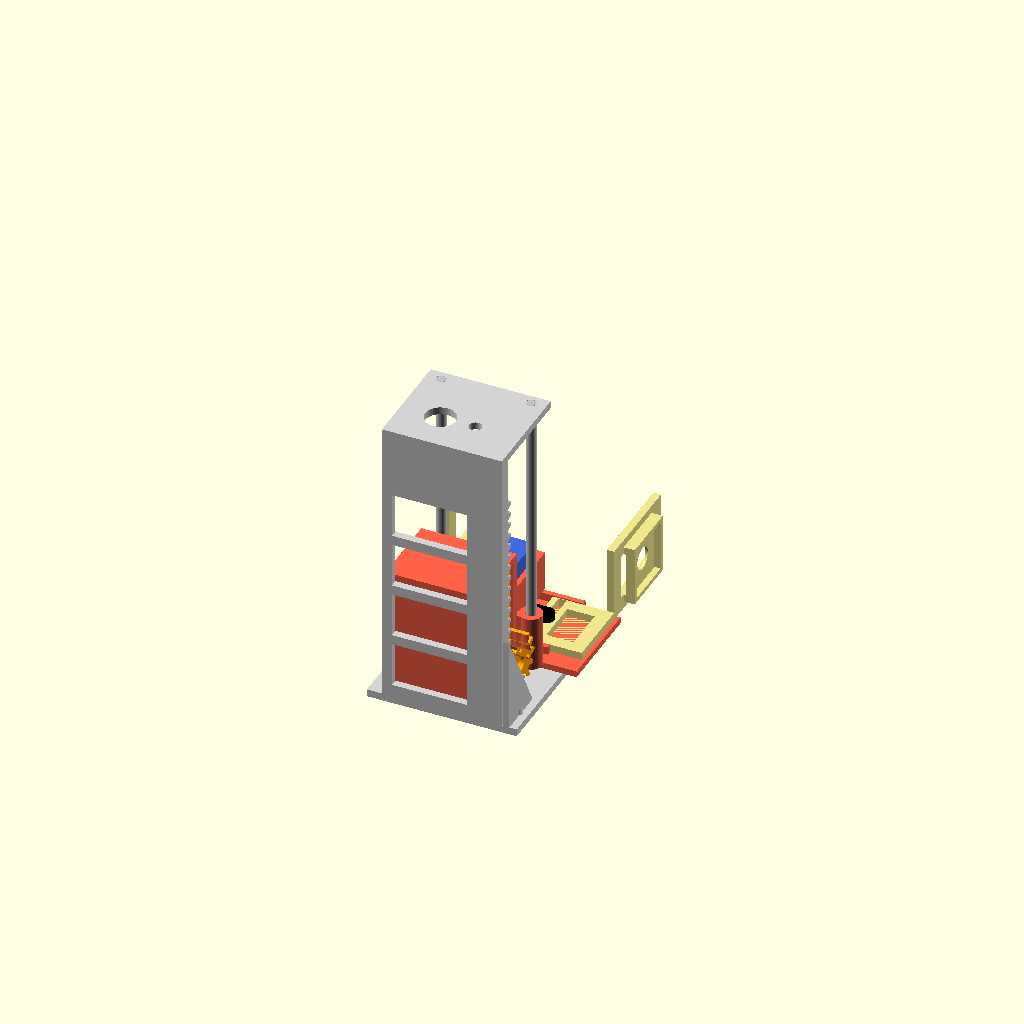
Cell 1 — every parameter at its default value.
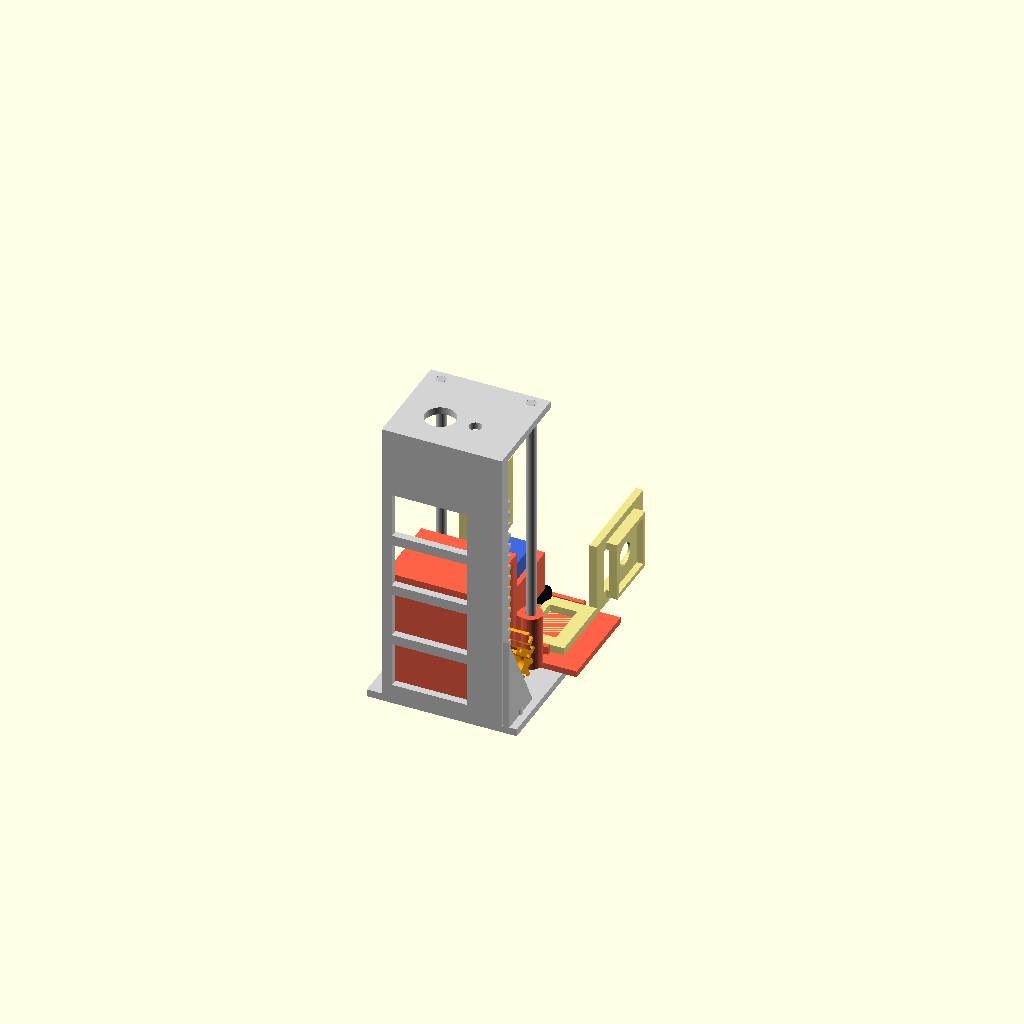
Cell 2: the same model with open = false.
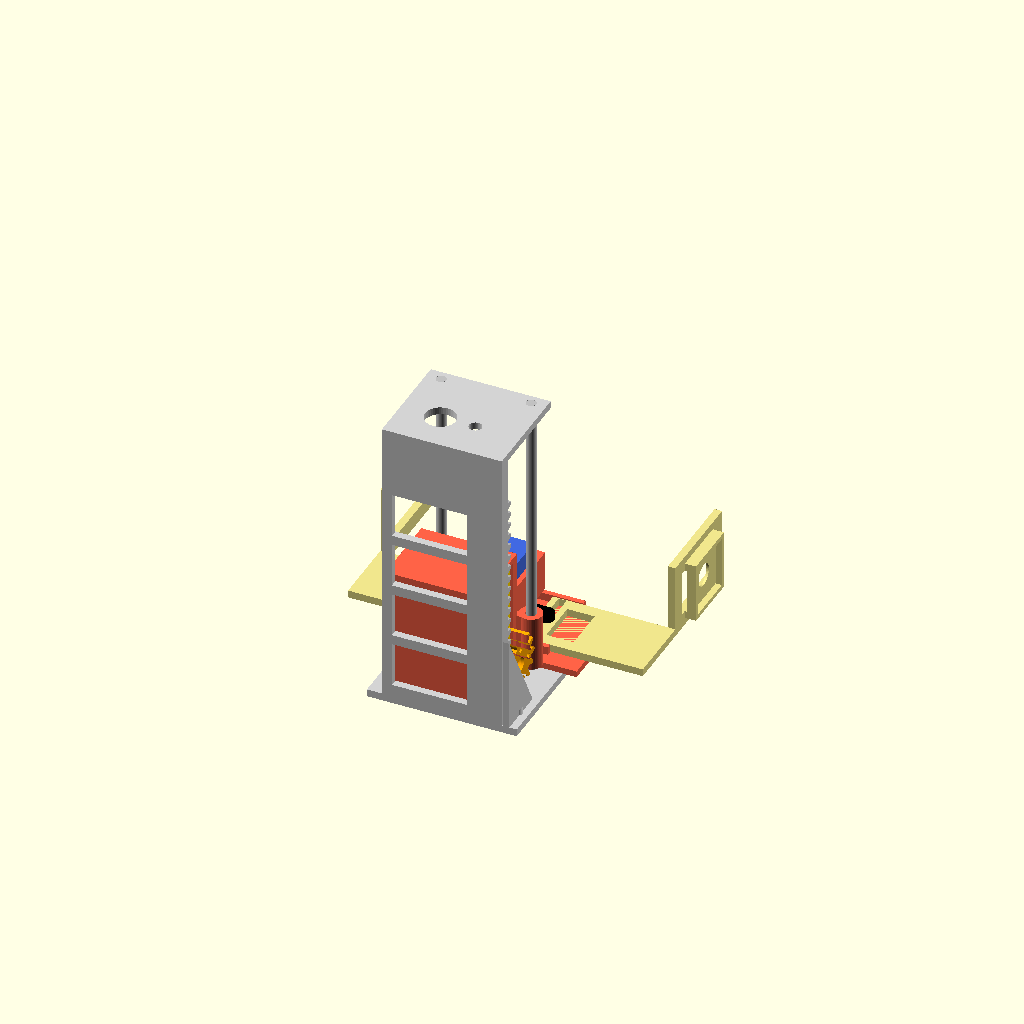
Cell 3: grip_half_c = 49 (everything else at default).
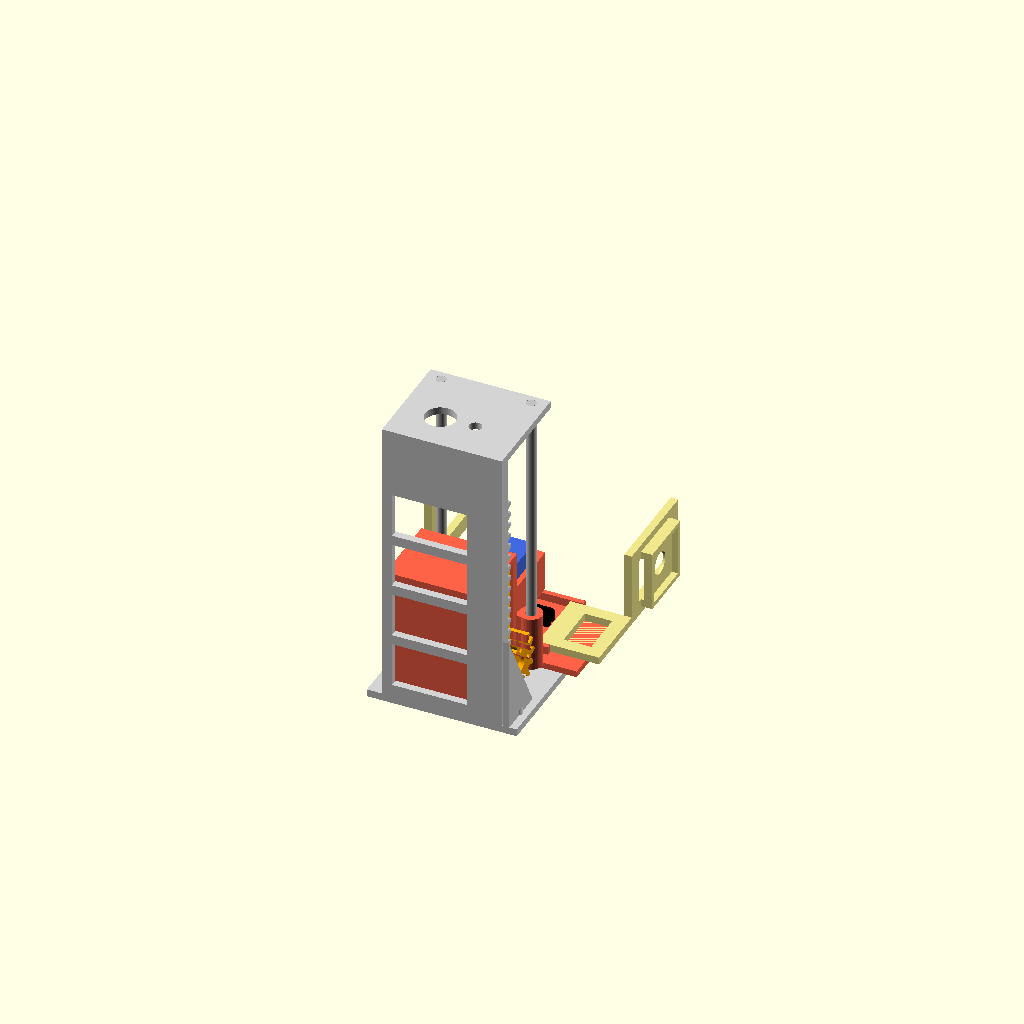
Cell 4: grip_travel = 14 (everything else at default).
All cells are drawn from one camera (rotation 55°, 0°, 25°, orthographic, colour scheme Cornfield), so only the parameter changes between them.
OpenSCAD source file garra_challenge/garra_challenge.scad:
// Garra RCB Challenge 2026 — v2 leve, parametrico (OpenSCAD)
// Eixos: x = lateral, y = frente (alcance), z = cima. Unidades: mm.
// Pinca paralela (1 servo SG90, jugo escoces) + elevador de cremalheira: STS3215 na carriage, pinhao evolvente, cremalheira fixa no mastro.
// Uso: openscad -D 'part="assembly"' -D 'lift=40' -D 'open=true' garra_challenge.scad
// part: assembly | mast | carriage | claw_housing | pinion | slider_a | slider_b | horn | chk_*

$fn = 48;

part = "assembly";
lift = 0;          // 0..stroke, subida da carriage (mm)
open = true;       // pinca aberta?
show_dummies = true;

// ---------- pinca ----------
grip_half_c  = 24.5;   // meia-abertura fechada (< 25 => aperta o cubo de 50)
grip_travel  = 7;      // curso de cada dedo
r_h          = 14;     // raio do braco do horn
th_c         = acos(1 - grip_travel / r_h);
theta        = open ? 0 : th_c;
finger_len   = 40;
finger_h     = 30;
finger_t     = 3;
plate_t      = 3;      // espessura dos sliders

// ---------- elevador ----------
stroke       = 62;     // plataforma tem 50 mm de altura: 62 cobre a 1a camada (112 para empilhar a 2a)
rod_d        = 4;
rod_x        = 18;
rod_y        = 38;     // mancais atras do corpo do STS3215
yc           = rod_y + 22;   // y do centro do horn/servo da pinca
tof_y0       = yc + 9;       // inicio do suporte do ToF (sob a base da pinca)
deck_h       = 25;     // altura do chassi de baixo ate o chao (novo chassi, ~1 polegada, aproximado)
zc_low       = 6;      // z mundo (sobre o chassi) do z=0 local da carriage, com lift=0; dedos ficam a deck_h+zc_low do chao
zp_l         = 12;     // z local do eixo do pinhao/STS3215
wall_t       = 3;
// STS3215 (etiqueta: 45,22 x 24,7 x 35 mm). Eixo ao longo de +x; o eixo de saida fica a sts_shaft_z da ponta de baixo (SUPOSICAO, conferir no servo real)
sts_x        = 35.0;   // altura do corpo, ao longo do eixo
sts_y        = 24.7;   // espessura
sts_z        = 45.22;  // comprimento
sts_shaft_z  = 11.3;
sts_face     = 13;     // x da face de saida do servo
mast_h       = zc_low + stroke + (zp_l + sts_z - sts_shaft_z + 2) + 4;

// cremalheira/pinhao: modulo 1.5, 14 dentes (66 mm por volta > curso de 62 mm), evolvente 20 graus
m = 1.5;  zt = 14;
p = PI * m;
bl = 0.15;                          // folga por flanco, ajustar pela impressora
r_p = m * zt / 2;
rack_bar = 3;
yr = wall_t + rack_bar + 1.25 * m;  // linha primitiva da cremalheira
yp = yr + r_p;                      // y do eixo do pinhao
pin_x0 = 15; pin_w = 8;
rack_x0 = 14.5; rack_w = 9;

// ---------- helpers ----------
module box(x0, x1, y0, y1, z0, z1) {
    translate([x0, y0, z0]) cube([x1 - x0, y1 - y0, z1 - z0]);
}
module yz_extrude(x0, w) {
    translate([x0, 0, 0]) rotate([90, 0, 90]) linear_extrude(height = w) children();
}

// ---------- cremalheira (fixa no mastro) ----------
module rack_teeth() {
    z_c  = zc_low + zp_l;
    n    = ceil((stroke + 2 * r_p + 8) / p);
    root = yr - 1.25 * m;
    hw_r = p / 4 + tan(20) * 1.25 * m - bl;
    hw_t = p / 4 - tan(20) * 1.0 * m - bl;
    tip  = yr + 1.0 * m;
    yz_extrude(rack_x0, rack_w)
        for (k = [0 : n]) {
            zk = z_c + p / 2 + (k - 4) * p;
            polygon([[root - 0.2, zk - hw_r], [tip, zk - hw_t],
                     [tip, zk + hw_t], [root - 0.2, zk + hw_r]]);
        }
}

// ---------- mastro ----------
module wall_open() {   // parede 3 mm com janelas de alivio (nervuras de 4 mm)
    row_h = 18; rib = 4; z0 = 8;
    rows = floor((mast_h - 3 - z0 - rib) / (row_h + rib));
    difference() {
        box(-24, 24, 0, wall_t, 0, mast_h);
        for (i = [0 : rows - 1])
            box(-20, 10, -1, wall_t + 1, z0 + i * (row_h + rib), z0 + i * (row_h + rib) + row_h);
    }
}
module mast() {
    difference() {
        union() {
            difference() {
                box(-30, 30, 0, rod_y + 16, 0, 3);
                box(-12, 12, 8, rod_y + 10, -1, 4);                          // janela central
            }
            wall_open();
            box(-24, 24, 0, rod_y + 4, mast_h - 3, mast_h);                  // tampa (segura as hastes)
            box(rack_x0, rack_x0 + rack_w, wall_t - 0.5, wall_t + rack_bar, 3, mast_h - 3);   // barra da cremalheira
            rack_teeth();
            translate([24.5, 0, 0]) rotate([90, 0, 90])                      // reforco do lado da cremalheira
                linear_extrude(height = 2.5) polygon([[0, 3], [20, 3], [0, 40]]);
        }
        for (s = [-1, 1]) translate([s * rod_x, rod_y, -1]) cylinder(d = rod_d + 0.1, h = mast_h + 2);
        translate([-8, 16, mast_h - 4]) cylinder(d = 12.3, h = 6);                                          // buzzer ativo 12 mm
        translate([6, 16, mast_h - 4]) cylinder(d = 5.1, h = 6);                                            // LED 5 mm
        for (pt = [[26, 10], [26, rod_y + 10], [-26, rod_y + 10], [-26, rod_y - 2]]) translate([pt[0], pt[1], -1]) cylinder(d = 3.4, h = 6);  // M3 no chassi
    }
}

// ---------- carriage + housing da pinca (frame local) ----------
module claw_housing(link = true) {   // base da pinca: guias dos sliders, apoios do SG90 e suporte do ToF (reusado pelo braco)
    difference() {
        union() {
            box(-36, 36, rod_y + 0.5, yc + 14 + 0.3 + 2, -2.5, 0);                               // base
            for (y = [yc - 14 - 0.3 - 2, yc + 14 + 0.3]) box(-22, 22, y, y + 2, 0, plate_t + 0.2);  // guias dos sliders
            box(-8.3, 8.3, yc - 21.5, yc - 16.5, 0, 24);                                         // apoio traseiro do servo
            if (link) box(-8.3, 8.3, rod_y - 3, yc - 21.5 + 0.5, -1, 24);                        // liga ao carriage
            for (s = [-1, 1]) box(s > 0 ? 6.3 : -8.3, s > 0 ? 8.3 : -6.3, yc - 21.5, yc + 11, 8, 24); // bracos
            box(-8.3, 8.3, yc + 6.3, yc + 11, 8, 24);                                            // apoio dianteiro do servo
            box(-11, 11, tof_y0, yc + 14 + 0.3 + 2, -16.5, -2.5);                                // suporte do sensor de distancia (ToF)
        }
        for (y = [yc - 19, yc + 8.5]) translate([0, y, 10]) cylinder(d = 1.9, h = 20);           // M2 do servo
        box(-9.1, 9.1, tof_y0 + 3, yc + 14 + 0.3 + 2 + 1, -15.5, -2.5 - 0.5);                      // bolso da placa VL53L1X (18 x 13 mm), aberto na frente
        for (x = [-7, 7]) translate([x, tof_y0 - 1, -9]) rotate([-90, 0, 0]) cylinder(d = 2.0, h = 10);  // M2 da placa
    }
}
module carriage() {
    difference() {
        union() {
            for (s = [-1, 1]) translate([s * rod_x, rod_y, -1]) cylinder(d = rod_d + 5, h = 22);   // mancais
            box(-rod_x, rod_x, rod_y - 4, rod_y - 1, -1, 21);                                    // alma entre mancais
            box(sts_face - sts_x - 2.3, 14, yp - sts_y / 2 - 2.3, rod_y - 3.5, zp_l - sts_shaft_z - 2.3, zp_l + sts_z - sts_shaft_z + 2.3);   // berco do STS3215 + ponte
            claw_housing(link = true);
        }
        for (s = [-1, 1]) translate([s * rod_x, rod_y, -10]) cylinder(d = rod_d + 0.3, h = 40);
        box(sts_face - sts_x - 0.3, 15, yp - sts_y / 2 - 0.3, yp + sts_y / 2 + 0.3, zp_l - sts_shaft_z - 0.3, zp_l + sts_z - sts_shaft_z + 0.3);   // bolso do STS3215 (aberto em +x); fixar com M3 nas orelhas
        for (s = [-1, 1]) box(s * 9 - 3, s * 9 + 3, rod_y - 5, rod_y, 2, 18);                    // janelas de alivio na alma
    }
}
// ---------- pinhao evolvente ----------
function inv(a) = tan(a) - a * PI / 180;
r_b = r_p * cos(20);
r_root = r_p - 1.25 * m;
r_tip  = r_p + m;
function half_ang(r) =
    let(rr = max(r, r_b))
    (90 / zt) + inv(20) * 180 / PI - inv(acos(r_b / rr)) * 180 / PI - (bl / r_p) * 180 / PI;
module tooth_2d() {
    rs = [for (i = [0 : 8]) r_root - 0.3 + (r_tip - r_root + 0.3) * i / 8];
    up = [for (r = rs) [r * cos(half_ang(r)), r * sin(half_ang(r))]];
    dn = [for (i = [len(rs) - 1 : -1 : 0]) [rs[i] * cos(half_ang(rs[i])), -rs[i] * sin(half_ang(rs[i]))]];
    polygon(concat(up, dn));
}
module pinion_2d() {
    circle(r = r_root);
    for (i = [0 : zt - 1]) rotate(180 + i * 360 / zt) tooth_2d();
}
module pinion() {   // eixo ao longo de +x, centro em (y,z)=(0,0)
    difference() {
        yz_extrude(0, pin_w) pinion_2d();
        translate([-1, 0, 0]) rotate([90, 0, 90]) linear_extrude(height = pin_w + 2) {
            circle(d = 6.0);                                                                  // furo central: casar com o horn do STS3215
            for (a = [0 : 90 : 270]) rotate(a) translate([6.5, 0]) circle(d = 2.2);            // 4 furos M2: padrao PROVISORIO, medir o horn
        }
    }
}

// ---------- sliders + dedos (placa de 3 mm com janelas) ----------
cs_y = yc + 14 + 20;   // y do sensor de cor no dedo A (centro da janela do dedo)
cs_z = 15;
module slider_a() {   // pose fechada; slot em x=7, y positivo; dedo A leva o sensor de cor do cubo
    ys = yc - 14; ye = yc + 14;
    difference() {
        union() {
            box(3, grip_half_c + finger_t, ys, ye, 0, plate_t);
            box(grip_half_c, grip_half_c + finger_t, ye, ye + finger_len, 0, finger_h);
            box(grip_half_c + finger_t, grip_half_c + finger_t + 4.5, cs_y - 12, cs_y + 12, cs_z - 12, cs_z + 12);  // boss da placa
        }
        box(grip_half_c + finger_t + 2, grip_half_c + finger_t + 5, cs_y - 10.2, cs_y + 10.2, cs_z - 10.2, cs_z + 10.2);  // recesso da placa 20,4 x 20,4
        translate([grip_half_c - 2, cs_y, cs_z]) rotate([0, 90, 0]) cylinder(d = 9, h = 12);              // janela do chip
        box(r_h * cos(th_c) - 1.6, r_h * cos(th_c) + 1.6, yc - 1.6, yc + r_h * sin(th_c) + 1.6, -1, plate_t + 1);
        box(11, 22, yc - 9, yc + 9, -1, plate_t + 1);
        box(grip_half_c - 1, grip_half_c + finger_t + 1, ye + 6, ye + finger_len - 6, 6, finger_h - 6);
    }
}
module slider_b_pre() {   // slot com y negativo; espelhado em x vira o slider B
    ys = yc - 14; ye = yc + 14;
    difference() {
        union() {
            box(3, grip_half_c + finger_t, ys, ye, 0, plate_t);
            box(grip_half_c, grip_half_c + finger_t, ye, ye + finger_len, 0, finger_h);
        }
        box(r_h * cos(th_c) - 1.6, r_h * cos(th_c) + 1.6, yc - r_h * sin(th_c) - 1.6, yc + 1.6, -1, plate_t + 1);
        box(11, 22, yc - 9, yc + 9, -1, plate_t + 1);
        box(grip_half_c - 1, grip_half_c + finger_t + 1, ye + 6, ye + finger_len - 6, 6, finger_h - 6);
    }
}
module slider_b() { mirror([1, 0, 0]) slider_b_pre(); }
module horn() {       // centro em (0,yc), z=3.4..6.4, pinos descem ate z=0.6
    translate([0, yc, 0]) rotate([0, 0, theta])
        difference() {
            union() {
                translate([0, 0, plate_t + 0.4]) linear_extrude(height = 3)
                    hull() { translate([-r_h, 0]) circle(d = 6); translate([r_h, 0]) circle(d = 6); }
                for (s = [-1, 1]) translate([s * r_h, 0, 0.6]) cylinder(d = 2.9, h = 3);
            }
            translate([0, 0, plate_t]) cylinder(d = 4.8, h = 4);
        }
}

// ---------- montagem ----------
zc = zc_low + lift;
dx = r_h * (cos(theta) - cos(th_c));

module sliders_posed() {
    translate([dx, 0, 0]) slider_a();
    translate([-dx, 0, 0]) slider_b();
}
module carriage_world() { translate([0, 0, zc]) carriage(); }
module sliders_world()  { translate([0, 0, zc]) sliders_posed(); }
module horn_world()     { translate([0, 0, zc]) horn(); }
module servo_world()    { translate([0, 0, zc]) box(-6.1, 6.1, yc - 16.5, yc + 6, 8, 30.7); }
module motor_world()    { translate([0, 0, zc]) box(sts_face - sts_x, sts_face, yp - sts_y / 2, yp + sts_y / 2, zp_l - sts_shaft_z, zp_l + sts_z - sts_shaft_z); }
module pinion_world() {
    translate([pin_x0, yp, zc + zp_l]) rotate([lift / r_p * 180 / PI, 0, 0]) pinion();
}

module dummies() {
    color("silver") for (s = [-1, 1]) translate([s * rod_x, rod_y, 0]) cylinder(d = rod_d, h = mast_h);
    color("gold") motor_world();           // STS3215, eixo +x
    color("royalblue") servo_world();      // SG90
}

if (part == "assembly") {
    color("lightgray") mast();
    color("tomato") carriage_world();
    color("khaki") sliders_world();
    color("black") horn_world();
    color("orange") pinion_world();
    if (show_dummies) dummies();
}
if (part == "mast") mast();
if (part == "carriage") carriage();
if (part == "claw_housing") claw_housing(link = false);
if (part == "pinion") pinion();
if (part == "slider_a") slider_a();
if (part == "slider_b") slider_b();
if (part == "horn") translate([0, -yc, -plate_t - 0.4]) horn();

// checagens de interferencia (resultado vazio = sem colisao)
if (part == "chk_mast_carriage")   intersection() { mast(); carriage_world(); }
if (part == "chk_mast_sliders")    intersection() { mast(); sliders_world(); }
if (part == "chk_mast_pinion")     intersection() { mast(); pinion_world(); }
if (part == "chk_carr_pinion")     intersection() { carriage_world(); pinion_world(); }
if (part == "chk_slider_ab")       intersection() { translate([dx, 0, 0]) slider_a(); translate([-dx, 0, 0]) slider_b(); }
if (part == "chk_horn_sliders")    intersection() { horn(); sliders_posed(); }
if (part == "chk_horn_carriage")   intersection() { horn(); carriage(); }
if (part == "chk_servo_sliders")   intersection() { servo_world(); sliders_world(); }
if (part == "chk_servo_mast")      intersection() { servo_world(); mast(); }
if (part == "chk_servo_carriage")  intersection() { servo_world(); carriage_world(); }
if (part == "chk_motor_mast")      intersection() { motor_world(); mast(); }
if (part == "chk_motor_pinion")    intersection() { motor_world(); pinion_world(); }
if (part == "chk_carr_sliders")    intersection() { carriage_world(); sliders_world(); }
Customizer parameters (derived from the source; name, type, default, range or options):
part: string, default "assembly"
lift: number, default 0
open: bool, default true
show_dummies: bool, default true
grip_half_c: number, default 24.5
grip_travel: number, default 7
r_h: number, default 14
finger_len: number, default 40
finger_h: number, default 30
finger_t: number, default 3
plate_t: number, default 3
stroke: number, default 62
rod_d: number, default 4
rod_x: number, default 18
rod_y: number, default 38
deck_h: number, default 25
zc_low: number, default 6
zp_l: number, default 12
wall_t: number, default 3
sts_x: number, default 35
sts_y: number, default 24.7
sts_z: number, default 45.22
sts_shaft_z: number, default 11.3
sts_face: number, default 13
bl: number, default 0.15
rack_bar: number, default 3
